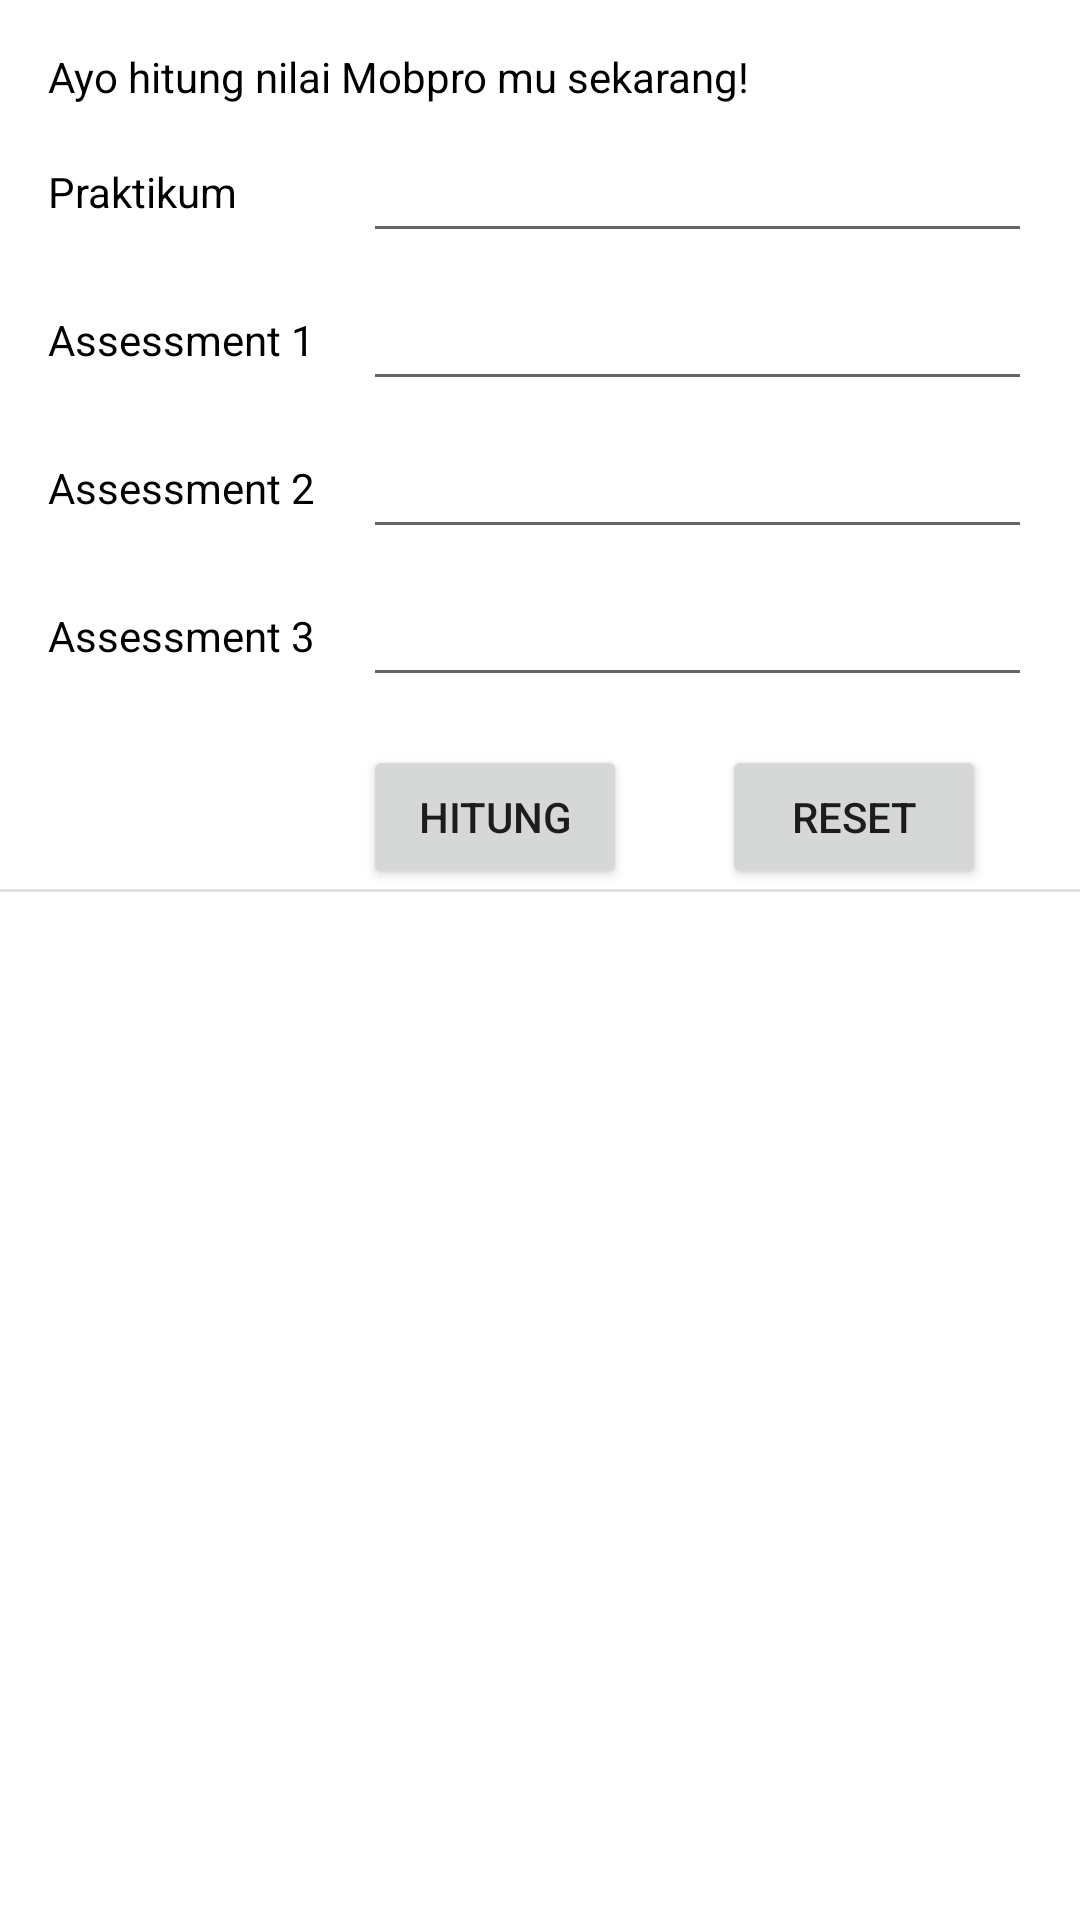

Write the Android layout XML for this screen, with the resource values it uses.
<!-- AndroidManifest.xml: application theme Theme.HitungNilai -->
<!-- res/layout/activity_main.xml -->
<?xml version="1.0" encoding="utf-8"?>
<ScrollView
    xmlns:android="http://schemas.android.com/apk/res/android"
    xmlns:app="http://schemas.android.com/apk/res-auto"
    xmlns:tools="http://schemas.android.com/tools"
    android:layout_width="match_parent"
    android:layout_height="match_parent"
    tools:context=".MainActivity">

    <androidx.constraintlayout.widget.ConstraintLayout
        android:layout_width="match_parent"
        android:layout_height="wrap_content">

        <TextView
            android:id="@+id/textView"
            android:layout_width="0dp"
            android:layout_height="wrap_content"
            android:layout_marginStart="16dp"
            android:layout_marginTop="16dp"
            android:layout_marginEnd="16dp"
            android:textColor="@color/black"
            android:text="@string/hitung_nilai_intro"
            app:layout_constraintEnd_toEndOf="parent"
            app:layout_constraintStart_toStartOf="parent"
            app:layout_constraintTop_toTopOf="parent" />

        <TextView
            android:layout_width="wrap_content"
            android:layout_height="wrap_content"
            android:layout_marginStart="16dp"
            android:labelFor="@id/praktikumEditText"
            android:text="@string/praktikum"
            android:textColor="@color/black"
            app:layout_constraintBottom_toBottomOf="@+id/praktikumEditText"
            app:layout_constraintStart_toStartOf="parent"
            app:layout_constraintTop_toTopOf="@+id/praktikumEditText" />

        <EditText
            android:id="@+id/praktikumEditText"
            android:layout_width="0dp"
            android:layout_height="wrap_content"
            android:layout_marginStart="16dp"
            android:layout_marginTop="8dp"
            android:layout_marginEnd="16dp"
            android:ems="10"
            android:inputType="number"
            android:textColor="@color/black"
            app:layout_constraintEnd_toEndOf="parent"
            app:layout_constraintStart_toEndOf="@+id/ass1TextView"
            app:layout_constraintTop_toBottomOf="@+id/textView" />

        <TextView
            android:id="@+id/ass1TextView"
            android:layout_width="wrap_content"
            android:layout_height="wrap_content"
            android:layout_marginStart="16dp"
            android:labelFor="@id/ass1EditText"
            android:text="@string/assessment1"
            android:textColor="@color/black"
            app:layout_constraintBottom_toBottomOf="@+id/ass1EditText"
            app:layout_constraintStart_toStartOf="parent"
            app:layout_constraintTop_toTopOf="@+id/ass1EditText" />

        <EditText
            android:id="@+id/ass1EditText"
            android:layout_width="0dp"
            android:layout_height="wrap_content"
            android:layout_marginTop="8dp"
            android:layout_marginEnd="16dp"
            android:ems="10"
            android:inputType="number"
            android:textColor="@color/black"
            app:layout_constraintEnd_toEndOf="parent"
            app:layout_constraintStart_toStartOf="@+id/praktikumEditText"
            app:layout_constraintTop_toBottomOf="@+id/praktikumEditText" />

        <TextView
            android:id="@+id/ass2TextView"
            android:layout_width="wrap_content"
            android:layout_height="wrap_content"
            android:layout_marginStart="16dp"
            android:labelFor="@id/ass2EditText"
            android:text="@string/assessment2"
            android:textColor="@color/black"
            app:layout_constraintBottom_toBottomOf="@+id/ass2EditText"
            app:layout_constraintStart_toStartOf="parent"
            app:layout_constraintTop_toTopOf="@+id/ass2EditText" />

        <EditText
            android:id="@+id/ass2EditText"
            android:layout_width="0dp"
            android:layout_height="wrap_content"
            android:layout_marginTop="8dp"
            android:layout_marginEnd="16dp"
            android:ems="10"
            android:inputType="number"
            android:textColor="@color/black"
            app:layout_constraintEnd_toEndOf="parent"
            app:layout_constraintStart_toStartOf="@+id/praktikumEditText"
            app:layout_constraintTop_toBottomOf="@+id/ass1EditText" />


        <TextView
            android:id="@+id/ass3TextView"
            android:layout_width="wrap_content"
            android:layout_height="wrap_content"
            android:layout_marginStart="16dp"
            android:labelFor="@id/ass1EditText"
            android:text="@string/assessment3"
            android:textColor="@color/black"
            app:layout_constraintBottom_toBottomOf="@+id/ass3EditText"
            app:layout_constraintStart_toStartOf="parent"
            app:layout_constraintTop_toTopOf="@+id/ass3EditText" />

        <EditText
            android:id="@+id/ass3EditText"
            android:layout_width="0dp"
            android:layout_height="wrap_content"
            android:layout_marginTop="8dp"
            android:layout_marginEnd="16dp"
            android:ems="10"
            android:inputType="number"
            android:textColor="@color/black"
            app:layout_constraintEnd_toEndOf="parent"
            app:layout_constraintStart_toStartOf="@+id/praktikumEditText"
            app:layout_constraintTop_toBottomOf="@+id/ass2EditText" />


        <Button
            android:id="@+id/button"
            android:layout_width="wrap_content"
            android:layout_height="wrap_content"
            android:layout_marginTop="16dp"
            android:text="@string/hitung"
            app:layout_constraintStart_toStartOf="@+id/ass3EditText"
            app:layout_constraintTop_toBottomOf="@+id/ass3EditText" />

        <View
            android:id="@+id/divider"
            android:layout_width="match_parent"
            android:layout_height="1dp"
            android:background="?android:attr/listDivider"
            app:layout_constraintEnd_toEndOf="parent"
            app:layout_constraintStart_toStartOf="parent"
            app:layout_constraintTop_toBottomOf="@+id/button" />

        <TextView
            android:id="@+id/nilaiTextView"
            android:layout_width="wrap_content"
            android:layout_height="wrap_content"
            android:layout_marginTop="32dp"
            android:textSize="18sp"
            android:textColor="@color/black"
            app:layout_constraintEnd_toEndOf="parent"
            app:layout_constraintStart_toStartOf="parent"
            app:layout_constraintTop_toBottomOf="@+id/divider"
            tools:text="Nilai: 89" />

        <TextView
            android:id="@+id/indexTextView"
            android:layout_width="wrap_content"
            android:layout_height="wrap_content"
            android:layout_marginTop="8dp"
            android:layout_marginBottom="32dp"
            android:textSize="18sp"
            android:textColor="@color/black"
            app:layout_constraintEnd_toEndOf="parent"
            app:layout_constraintStart_toStartOf="parent"
            app:layout_constraintTop_toBottomOf="@+id/nilaiTextView"
            app:layout_constraintBottom_toBottomOf="parent"
            tools:text="Index : A" />

        <Button
            android:id="@+id/btnReset"
            android:layout_width="wrap_content"
            android:layout_height="wrap_content"
            android:text="@string/reset"
            app:layout_constraintBottom_toBottomOf="@+id/button"
            app:layout_constraintEnd_toEndOf="parent"
            app:layout_constraintStart_toEndOf="@+id/button"
            app:layout_constraintTop_toTopOf="@+id/button" />

        <Button
            android:id="@+id/saranButton"
            android:layout_width="wrap_content"
            android:layout_height="wrap_content"
            android:layout_marginStart="16dp"
            android:layout_marginTop="16dp"
            android:layout_marginBottom="16dp"
            android:text="@string/lihat_saran"
            app:layout_constraintBottom_toBottomOf="parent"
            app:layout_constraintEnd_toStartOf="@id/shareButton"
            app:layout_constraintHorizontal_chainStyle="packed"
            app:layout_constraintStart_toStartOf="parent"
            app:layout_constraintTop_toBottomOf="@+id/indexTextView" />

        <Button
            android:id="@+id/shareButton"
            android:layout_width="wrap_content"
            android:layout_height="wrap_content"
            android:layout_marginStart="32dp"
            android:layout_marginEnd="16dp"
            android:text="@string/bagikan"
            app:layout_constraintEnd_toEndOf="parent"
            app:layout_constraintStart_toEndOf="@+id/saranButton"
            app:layout_constraintTop_toTopOf="@+id/saranButton" />

        <androidx.constraintlayout.widget.Group
            android:id="@+id/buttonGroup"
            android:layout_width="wrap_content"
            android:layout_height="wrap_content"
            android:visibility="invisible"
            app:constraint_referenced_ids="saranButton,shareButton"
            tools:visibility="visible" />

    </androidx.constraintlayout.widget.ConstraintLayout>

</ScrollView>
<!-- resources referenced by this layout -->
<resources>
  <color name="black">#FF000000</color>
  <string name="assessment1">Assessment 1</string>
  <string name="assessment2">Assessment 2</string>
  <string name="assessment3">Assessment 3</string>
  <string name="bagikan">Bagikan</string>
  <string name="hitung">Hitung</string>
  <string name="hitung_nilai_intro">Ayo hitung nilai Mobpro mu sekarang!</string>
  <string name="lihat_saran">Saran</string>
  <string name="praktikum">Praktikum</string>
  <string name="reset">Reset</string>
  <style name="Theme.HitungNilai" parent="Theme.MaterialComponents.DayNight.DarkActionBar">
          
          <item name="colorPrimary">@color/green_300</item>
          <item name="colorPrimaryVariant">@color/green_500</item>
          <item name="colorOnPrimary">@color/white</item>
          
          <item name="colorSecondary">@color/teal_200</item>
          <item name="colorSecondaryVariant">@color/teal_700</item>
          <item name="colorOnSecondary">@color/black</item>
          
          <item name="android:statusBarColor" tools:targetApi="l">?attr/colorPrimaryVariant</item>
          
          <item name="textInputStyle">@style/Widget.MaterialComponents.TextInputLayout.OutlinedBox
          </item>
      </style>
  <color name="green_300">#14C38E</color>
  <color name="green_500">#34BE82</color>
  <color name="white">#FFFFFFFF</color>
  <color name="teal_200">#FF03DAC5</color>
  <color name="teal_700">#FF018786</color>
</resources>
